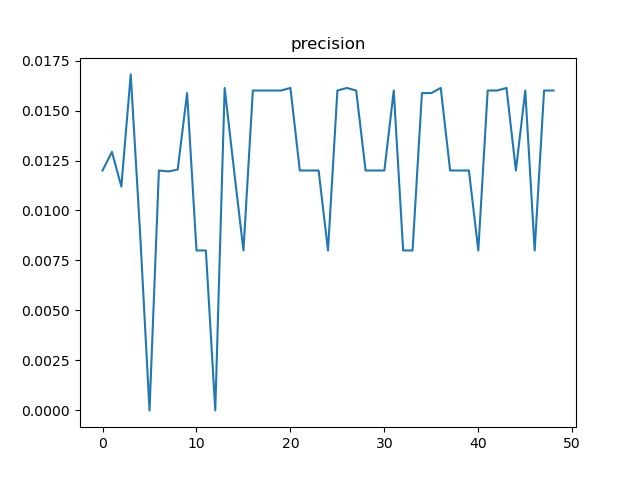

The file beside this chart, header and first rows:
, t, precision, n
0, 12, 0.012, 500
1, 24, 0.01293, 232
2, 36, 0.01119, 268
3, 48, 0.01681, 119
4, 60, 0.00885, 113
5, 72, 0.0, 58
6, 84, 0.012, 500
7, 96, 0.01195, 251
8, 108, 0.01205, 249
9, 120, 0.01587, 126
10, 132, 0.008, 125
11, 144, 0.008, 125
12, 156, 0.0, 63
13, 168, 0.01613, 124
14, 180, 0.012, 500
15, 192, 0.008, 250
16, 204, 0.016, 250
17, 216, 0.016, 125
18, 228, 0.016, 125
19, 240, 0.016, 125
20, 252, 0.01613, 62
21, 264, 0.012, 500
22, 276, 0.012, 250
23, 288, 0.012, 250
24, 300, 0.008, 125
25, 312, 0.016, 125
26, 324, 0.01613, 62
27, 336, 0.016, 125
28, 348, 0.012, 500
29, 360, 0.012, 250
30, 372, 0.012, 250
31, 384, 0.016, 125
32, 396, 0.008, 125
33, 408, 0.008, 125
34, 420, 0.01587, 63
35, 432, 0.01587, 63
36, 444, 0.01613, 62
37, 456, 0.012, 500
38, 468, 0.012, 250
39, 480, 0.012, 250
40, 492, 0.008, 125
41, 504, 0.016, 125
42, 516, 0.016, 125
43, 528, 0.01613, 62
44, 540, 0.012, 500
45, 552, 0.016, 250
46, 564, 0.008, 250
47, 576, 0.016, 125
48, 588, 0.016, 125
